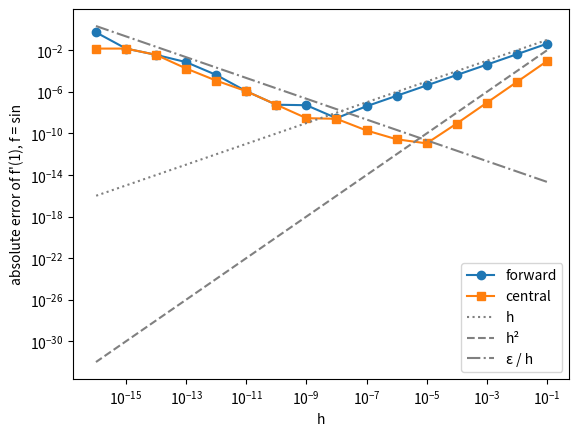

This chart was generated by the following Python code:
# %% [markdown]
# ### [ex02] Derivatives by finite differences: truncation error and rounding error

# %%
import math
from collections.abc import Callable

Function = Callable[[float], float]


def forward_difference(f: Function, x: float, h: float) -> float:
    return (f(x + h) - f(x)) / h


def central_difference(f: Function, x: float, h: float) -> float:
    return (f(x + h) - f(x - h)) / (2 * h)


x0 = 1.0
exact = math.cos(x0)  # (sin x)' = cos x

print(f"{'h':>7}  {'forward error':>14}  {'central error':>14}")
for k in range(1, 17):
    h = 10.0 ** -k
    e_fwd = abs(forward_difference(math.sin, x0, h) - exact)
    e_ctr = abs(central_difference(math.sin, x0, h) - exact)
    print(f"{h:7.0e}  {e_fwd:14.2e}  {e_ctr:14.2e}")

# %%
import matplotlib.pyplot as plt

hs = [10.0 ** -k for k in range(1, 17)]
errors_fwd = [abs(forward_difference(math.sin, x0, h) - exact) for h in hs]
errors_ctr = [abs(central_difference(math.sin, x0, h) - exact) for h in hs]

plt.loglog(hs, errors_fwd, "o-", label="forward")
plt.loglog(hs, errors_ctr, "s-", label="central")
plt.loglog(hs, hs, ":", color="grey", label="h")
plt.loglog(hs, [h * h for h in hs], "--", color="grey", label="h²")
plt.loglog(hs, [2.2e-16 / h for h in hs], "-.", color="grey", label="ε / h")
plt.xlabel("h")
plt.ylabel("absolute error of f'(1), f = sin")
plt.legend()
plt.show()


# %%
def observed_order(method, f: Function, x: float, exact: float, h1: float, h2: float) -> float:
    """The observed order p: error(h) ~ C * h**p, so p = log(e1 / e2) / log(h1 / h2)."""
    e1 = abs(method(f, x, h1) - exact)
    e2 = abs(method(f, x, h2) - exact)
    return math.log(e1 / e2) / math.log(h1 / h2)


print(observed_order(forward_difference, math.sin, x0, exact, 1e-2, 1e-3))
print(observed_order(central_difference, math.sin, x0, exact, 1e-2, 1e-3))


# %%
def derivative(f: Function, h: float = 1e-5) -> Function:
    """Return the function x -> f'(x), approximated by the central difference."""
    raise NotImplementedError  # TODO


# cos_approx = derivative(math.sin)
# print(cos_approx(0.0), cos_approx(math.pi))


def second_difference(f: Function, x: float, h: float) -> float:
    """f''(x) ~ (f(x + h) - 2 f(x) + f(x - h)) / h**2"""
    raise NotImplementedError  # TODO


# %%
def taylor_exp(x: float, n: int) -> float:
    """The Taylor polynomial of exp at 0: the sum of x**k / k! for k = 0..n."""
    total = 0.0
    term = 1.0  # x**0 / 0!
    for k in range(1, n + 1):
        total += term
        term *= x / k  # x**k / k! from x**(k - 1) / (k - 1)!
    return total + term


for n in [1, 2, 4, 8, 16]:
    print(n, taylor_exp(1.0, n), abs(taylor_exp(1.0, n) - math.e))

# %%
# truncation error: how many terms does x = 10 need?
for n in [10, 20, 30, 40]:
    print(n, taylor_exp(10.0, n), math.exp(10.0))

# rounding error: the same series at x = -20
print(taylor_exp(-20.0, 100), math.exp(-20.0))
print(1 / taylor_exp(20.0, 100), math.exp(-20.0))
